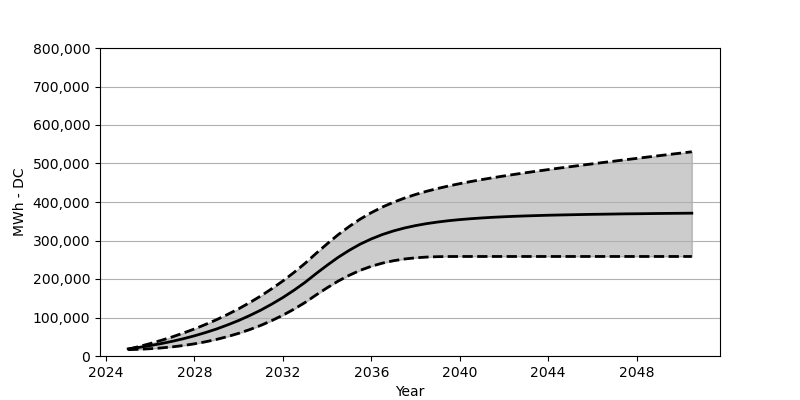

The table this chart was drawn from, first rows:
Date, Low, Base, High
2025-01, 16453, 18566, 17587
2025-07, 17453, 22473, 24648
2026-01, 18958, 27071, 32380
2026-07, 20978, 32266, 40720
2027-01, 23741, 38215, 49740
2027-07, 27246, 44864, 59636
2028-01, 31627, 52410, 70306
2028-07, 36926, 60842, 81903
2029-01, 43173, 70203, 94408
2029-07, 50461, 80707, 107984
2030-01, 58946, 92274, 122716
2030-07, 68574, 105057, 138674
2031-01, 79532, 119190, 155972
2031-07, 91975, 134756, 174713
2032-01, 105974, 151889, 194949
2032-07, 121571, 170662, 216896
2033-01, 139003, 191238, 240658
2033-07, 158435, 213804, 266317
2034-01, 177187, 235689, 291367
2034-07, 194475, 256173, 314943
2035-01, 209649, 274492, 336478
2035-07, 222566, 290563, 355611
2036-01, 233019, 304119, 372353
2036-07, 241246, 315479, 386878
2037-01, 247472, 324840, 399351
2037-07, 251957, 332458, 410134
2038-01, 255049, 338715, 419557
2038-07, 256977, 343797, 427804
2039-01, 257987, 347962, 435102
2039-07, 258410, 351436, 441679
2040-01, 258503, 354261, 447669
2040-07, 258513, 356591, 453153
2041-01, 258513, 358580, 458266
2041-07, 258513, 360271, 463070
2042-01, 258513, 361662, 467647
2042-07, 258513, 362869, 471977
2043-01, 258513, 363910, 476193
2043-07, 258513, 364765, 480234
2044-01, 258513, 365621, 484172
2044-07, 258513, 366260, 488038
2045-01, 258513, 366868, 491769
2045-07, 258513, 367425, 495481
2046-01, 258513, 367951, 499109
2046-07, 258513, 368343, 502707
2047-01, 258513, 368796, 506212
2047-07, 258513, 369229, 509820
2048-01, 258513, 369477, 513253
2048-07, 258513, 369827, 516789
2049-01, 258513, 370188, 520211
2049-07, 258513, 370456, 523644
2050-01, 258513, 370714, 527056
2050-07, 258513, 370992, 530438
